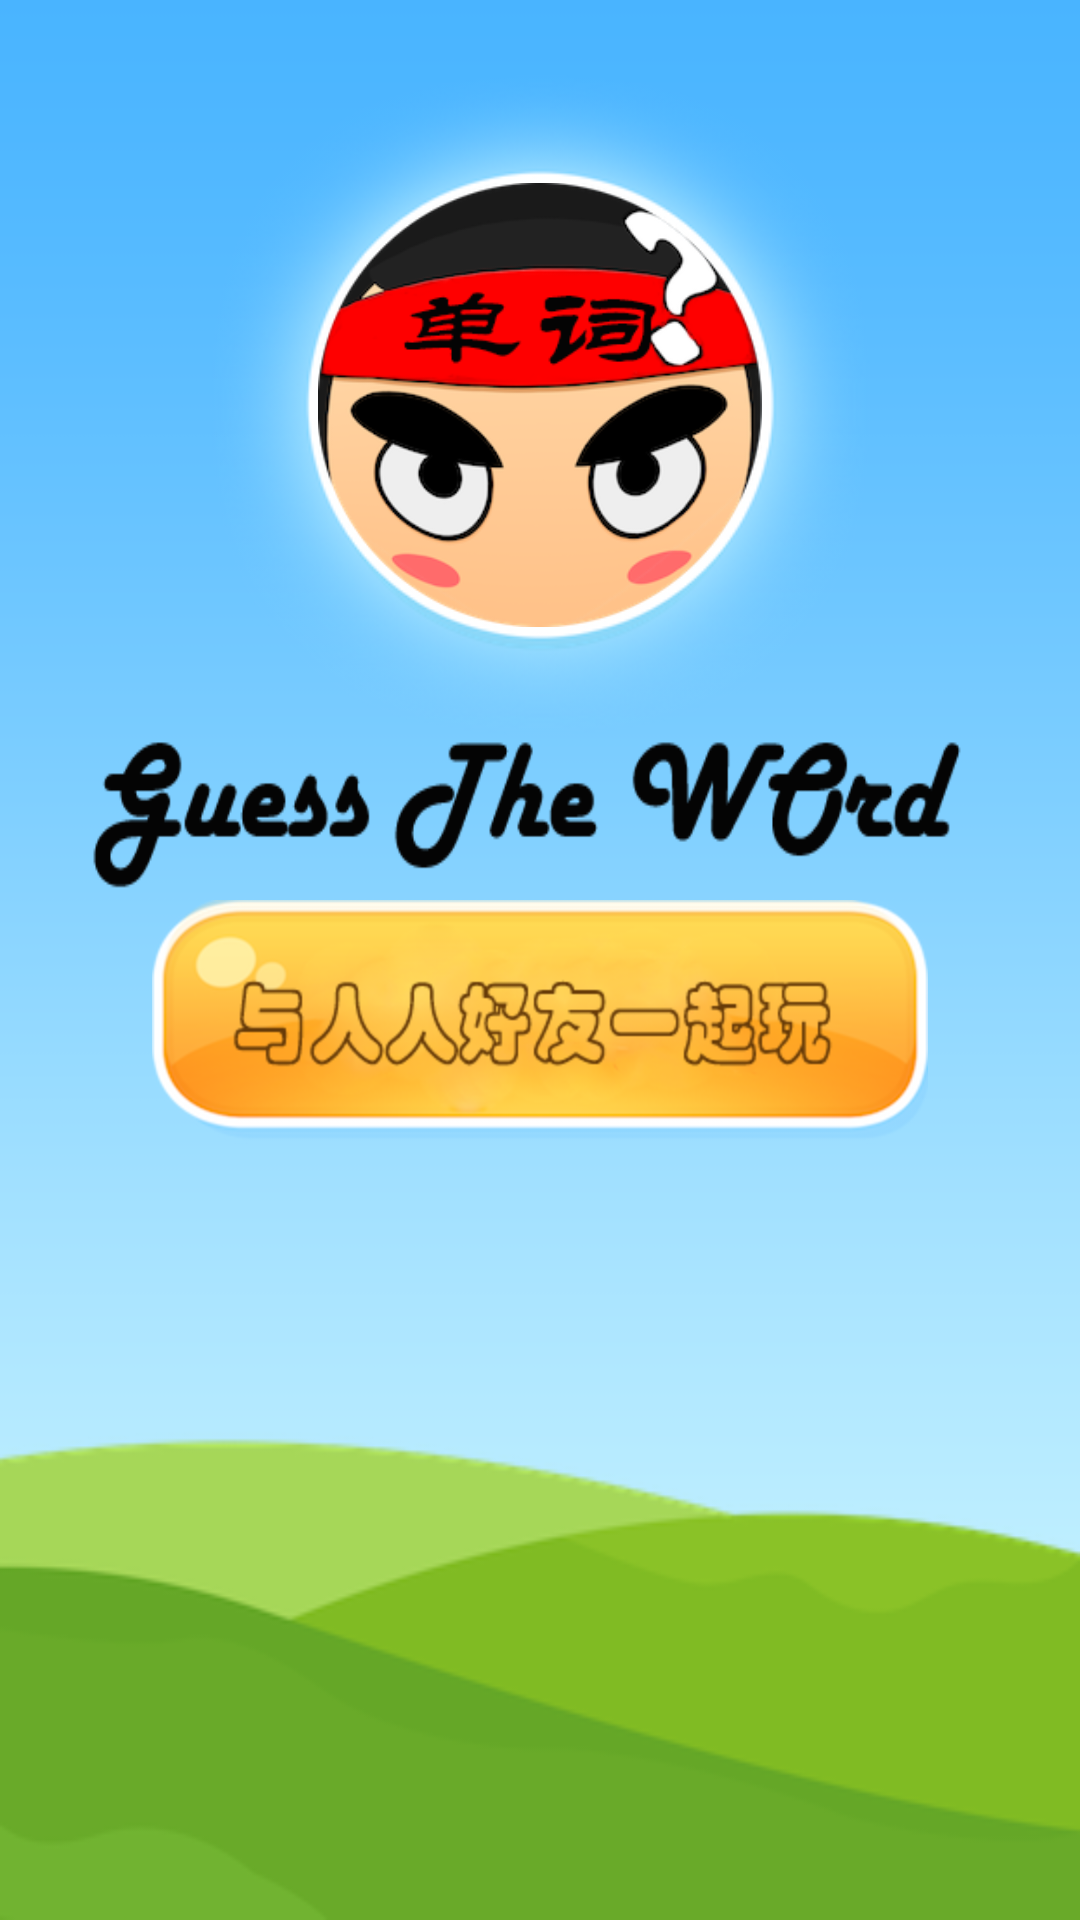

Write the Android layout XML for this screen, with the resource values it uses.
<!-- AndroidManifest.xml: fallback theme Theme.MaterialComponents.DayNight.NoActionBar -->
<!-- res/layout/guess_main.xml -->
<?xml version="1.0" encoding="utf-8"?>
<RelativeLayout xmlns:android="http://schemas.android.com/apk/res/android"
                android:orientation="vertical"
                android:layout_width="match_parent"
                android:layout_height="match_parent"
                android:background="@drawable/sky"
        >
    <ImageView
            android:id="@+id/sky"
            android:layout_height="fill_parent"
            android:layout_width="fill_parent"
            android:background="@drawable/meadow"
            android:baselineAlignBottom="true"
            android:fitsSystemWindows="true"></ImageView>
    <ImageView
            android:id="@+id/sunshine"
            android:layout_width="350dip"
            android:layout_height="300dip"
            android:src="@drawable/sunshine"
            android:layout_centerHorizontal="true" android:layout_alignTop="@+id/sky"/>
    <ImageView android:id="@+id/sun"
               android:background="@drawable/sun"
               android:layout_height="220dip"
               android:layout_width="220dip"
               android:layout_centerHorizontal="true" android:layout_alignParentTop="true"
               android:layout_marginTop="25dp"/>
    <ImageView
            android:id="@+id/icon"
            android:src="@drawable/bigicon"
            android:layout_width="148dp"
            android:layout_height="180dp"
            android:layout_centerHorizontal="true" android:layout_alignParentTop="true"
            android:layout_marginTop="45dp"/>
    <ImageView android:id="@+id/Guess_The_Word"
               android:background="@drawable/guess_the_word"
               android:layout_height="80dip"
               android:layout_width="300dip"
               android:layout_centerHorizontal="true" android:layout_alignParentTop="true"
               android:layout_marginTop="230dp"/>
    <ImageButton
            android:layout_width="wrap_content"
            android:layout_height="wrap_content"
            android:background="@drawable/start_cn"
            android:id="@+id/button" android:layout_centerHorizontal="true" android:layout_alignParentTop="true"
            android:layout_marginTop="300dip"/>

</RelativeLayout>
<!-- resources referenced by this layout -->
<resources>
  <!-- drawable bigicon: png bitmap (drawable-hdpi, 40742 bytes) -->
  <!-- drawable guess_the_word: png bitmap (drawable-hdpi, 6427 bytes) -->
  <!-- drawable meadow: png bitmap (drawable-hdpi, 19422 bytes) -->
  <!-- drawable sky: png bitmap (drawable-hdpi, 7470 bytes) -->
  <!-- drawable start_cn: png bitmap (drawable-hdpi, 36482 bytes) -->
  <!-- drawable sun: png bitmap (drawable-hdpi, 61750 bytes) -->
</resources>
